Run: headless pygame with SDL's dummy video driver; simulated clock (each Clock.tick advances the game by its frame time, no real sleeping); random seed 0; keys injected as events and as key.get_pressed() state; no mouse input.
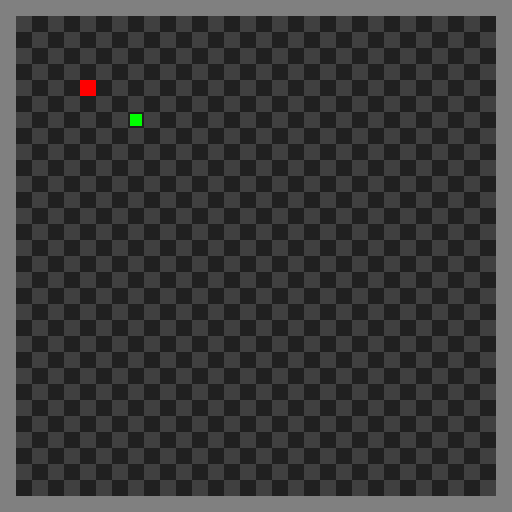
Frame 1 of 4 · flips 1–60 · no input
Frame 2 of 4 · flips 61–180 · tapped SPACE, RETURN · held RIGHT (→), D · screen unchanged from frame 1, image omitted
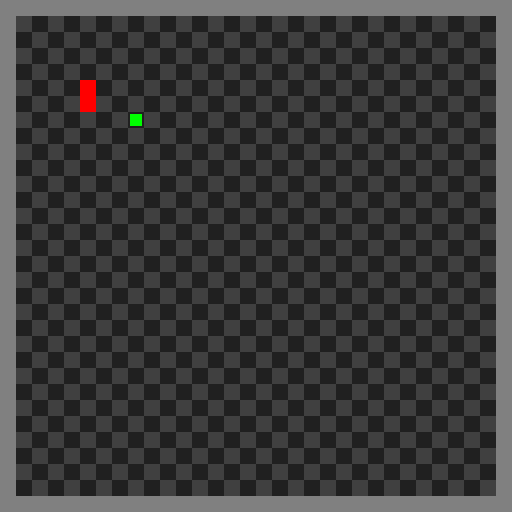
Frame 3 of 4 · flips 181–300 · held DOWN (↓), S
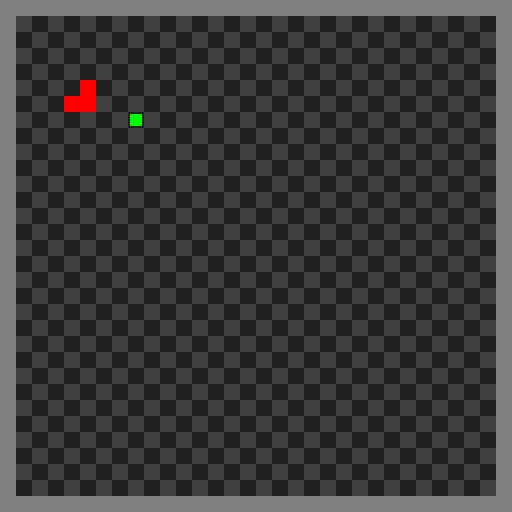
Frame 4 of 4 · flips 301–420 · held LEFT (←), A, UP (↑), W

The pygame program that drew these frames:

import pygame
pygame.init()
class vr:
    gw = 32
    gh = 32
    pxl = 16
    sw = 0
    sh = 0
    points = 0


    done = False
vr.sw = vr.gw*vr.pxl
vr.sh = vr.gh*vr.pxl
#setup
clock = pygame.time.Clock()
screen = pygame.display.set_mode((vr.sw, vr.sh))
#pressed = pygame.key.get_pressed()
c = 0;
class apple:
    x = 8
    y = 7
    lvl = 0
    
class snake:
    ##x first then y
    leng = 32
    x = 5
    y = 5
    dire = 1
    speed = 1
    tailx = []
    taily = []
class gamef:
    def grid():
        ty = False
        for x in range(int(vr.sw/vr.pxl)):
            for y in range(int(vr.sh/vr.pxl)):
                of = 0
                if (y%2)==0:
                    of = 1
                if (((x+of)%2)==0):
                    pygame.draw.rect(screen, (32,32,32),pygame.Rect(x*vr.pxl,y*vr.pxl,vr.pxl,vr.pxl))
                    
                else:
                    pygame.draw.rect(screen, (64,64,64),pygame.Rect(x*vr.pxl,y*vr.pxl,vr.pxl,vr.pxl))
                ty = not ty
            
    def draw():
        #Framerate of 10
        pygame.draw.rect(screen, (128,128,128),pygame.Rect(0,0,vr.pxl,vr.sh))
        pygame.draw.rect(screen, (128,128,128),pygame.Rect(vr.sw-vr.pxl,0,vr.pxl,vr.sh))
        pygame.draw.rect(screen, (128,128,128),pygame.Rect(0,0,vr.sw,vr.pxl))
        pygame.draw.rect(screen, (128,128,128),pygame.Rect(0,vr.sh-vr.pxl,vr.sw,vr.pxl))
        color=(0,255,0)
        pygame.draw.rect(screen, color, pygame.Rect(vr.pxl*apple.x+2,vr.pxl*apple.y+2, vr.pxl-4, vr.pxl-4))
        color=(255,0,0)
        pygame.draw.rect(screen, color, pygame.Rect(vr.pxl*snake.x,vr.pxl*snake.y, vr.pxl, vr.pxl))
        for i in range(len(snake.tailx)):
            pygame.draw.rect(screen, color, pygame.Rect(vr.pxl*snake.tailx[i],vr.pxl*snake.taily[i], vr.pxl, vr.pxl))
    def keyd():
        pressed = pygame.key.get_pressed()
        if pressed[pygame.K_UP]:
            snake.dire=0
        if pressed[pygame.K_RIGHT]:
            snake.dire=1
        if pressed[pygame.K_DOWN]:
            snake.dire=2
        if pressed[pygame.K_LEFT]:
            snake.dire=3
    def ref():
        gamef.tails()
        if (snake.dire == 0):
            gamef.move(0,-1)
            #snake.y -=1
        elif (snake.dire == 1):
            gamef.move(1,0)
            #snake.x+=1
        elif (snake.dire == 2):
            #snake.y+=1
            gamef.move(0,1)
        elif (snake.dire == 3):
            gamef.move(-1,0)
            #snake.x-=1
    def move(x,y):
        #x check
        if (snake.x+x)>= vr.gw-1:
            print ("out of bounds")
            snake.x = 1;
        elif(snake.x+x)<= 0:
            print ("out of bounds")
            snake.x = vr.gw-2;
        else:
            snake.x+=x
        #y check
        if (snake.y+y)>= vr.gh-1:
            print ("out of bounds")
            snake.y = 1;
        elif(snake.y+y)<= 0:
            print ("out of bounds")
            snake.y = vr.gh-2;
        else:
            snake.y+=y
    def tails():
        snake.tailx.append(snake.x)
        snake.taily.append(snake.y)
        if (len(snake.tailx) > snake.leng):
            snake.tailx.pop(0)
            snake.taily.pop(0)
        
        
while not vr.done:
    for event in pygame.event.get():
        if event.type == pygame.QUIT:
            vr.done = True
            exit()
            quit()
            
    
    gamef.grid()
    gamef.keyd()
    c+=1
    gamef.draw()
    if (c >= (200/snake.speed)):
        gamef.ref()
        c=0
        #snake.speed+=1
    pygame.display.flip()
    clock.tick(50)
